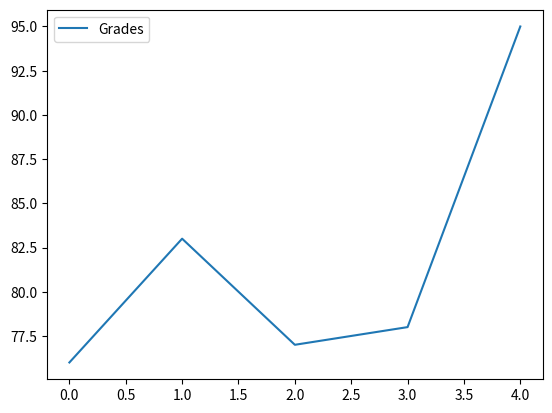
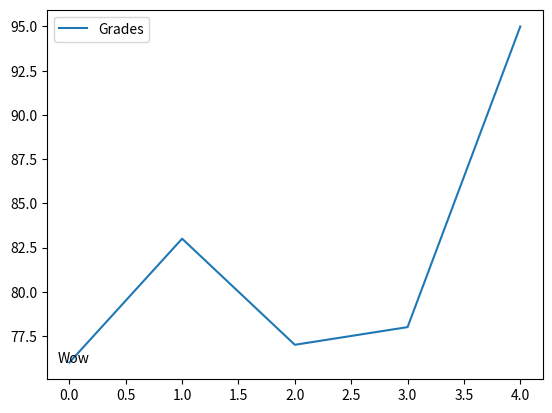

Reproduce these figures in Python, in order.
#!/usr/bin/env python
# coding: utf-8

# In[1]:


import pandas as pd


# In[3]:


names = ['Bob','Jessica','Mary','John','Mel'] 
grades = [76,83,77,78,95] 
GradeList = zip(names,grades) 
df = pd.DataFrame(data = GradeList, columns=['Names', 'Grades'])
get_ipython().run_line_magic('matplotlib', 'inline')
df.plot()


# In[6]:


import matplotlib.pyplot as plt
df.plot()
displayText = "Wow" 
xloc = 0
yloc = 76
xtext = 8
ytext = 0
plt.annotate(displayText, 
             xy=(xloc, yloc),
             xytext=(xtext,ytext),
             xycoords=('axes fraction', 'data'),
             textcoords='offset points')


# In[ ]:




